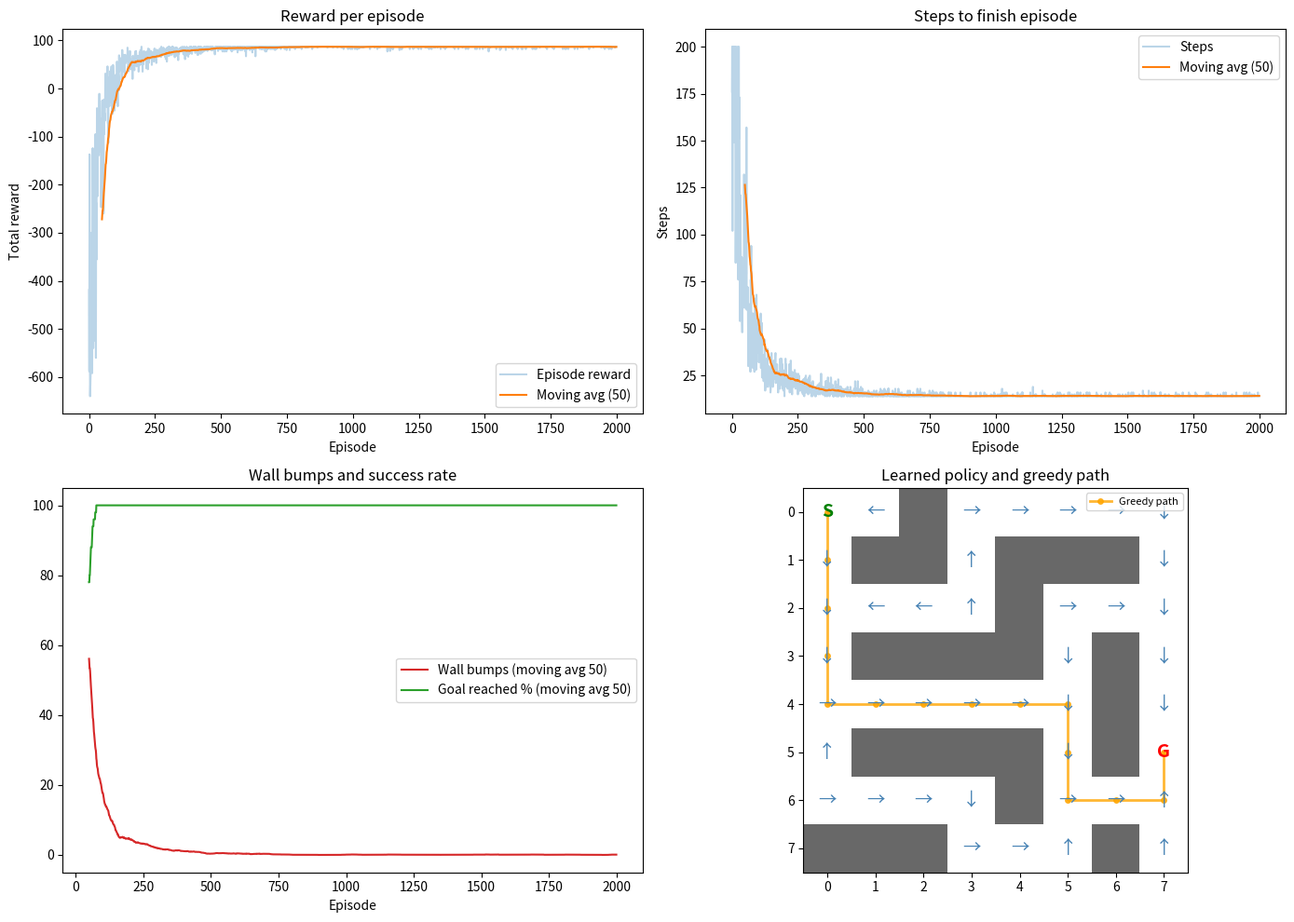
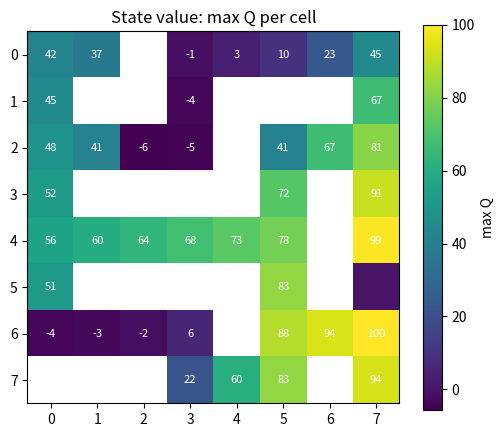

Python code for these plots, in order:
import numpy as np
import matplotlib.pyplot as plt
from collections import deque

maze = [
    "S.#.....",
    ".##.###.",
    "....#...",
    ".####.#.",
    "......#.",
    ".####.#G",
    "....#...",
    "###...#.",
]
moves = [(-1, 0), (1, 0), (0, -1), (0, 1)]
arrows = ["↑", "↓", "←", "→"]
start, goal = (0, 0), (5, 7)
walls = np.array([[ch == "#" for ch in row] for row in maze])

alpha, gamma = 0.1, 0.95
eps_start, eps_end, eps_decay = 1.0, 0.01, 0.995
episodes, max_steps = 2000, 200
rng = np.random.default_rng(42)

def step(state, action):
    r = state[0] + moves[action][0]
    c = state[1] + moves[action][1]
    if r < 0 or r > 7 or c < 0 or c > 7 or maze[r][c] == "#":
        return state, -5.0, False
    if (r, c) == goal:
        return (r, c), 100.0, True
    return (r, c), -1.0, False


def choose_action(state, epsilon):
    if rng.random() < epsilon:
        return int(rng.integers(4))
    q = Q[state]
    return int(rng.choice(np.flatnonzero(q == q.max())))

Q = np.zeros((8, 8, 4))
epsilon = eps_start
rewards, steps_per_ep, bumps_per_ep, reached = [], [], [], []

for ep in range(episodes):
    state = start
    total, steps, bumps, done = 0.0, 0, 0, False

    while not done and steps < max_steps:
        action = choose_action(state, epsilon)
        next_state, reward, done = step(state, action)
        if next_state == state:
            bumps += 1
        best_next = 0.0 if done else np.max(Q[next_state])
        Q[state][action] += alpha * (reward + gamma * best_next - Q[state][action])
        state = next_state
        total += reward
        steps += 1

    epsilon = max(eps_end, epsilon * eps_decay)
    rewards.append(total)
    steps_per_ep.append(steps)
    bumps_per_ep.append(bumps)
    reached.append(done)

    if (ep + 1) % 200 == 0:
        print(f"Episode {ep + 1:5d} | avg reward: {np.mean(rewards[-200:]):7.1f} | "
              f"avg steps: {np.mean(steps_per_ep[-200:]):6.1f} | "
              f"goal reached: {np.mean(reached[-200:]):5.1%} | epsilon: {epsilon:.3f}")

state, path = start, [start]
for _ in range(64):
    action = int(np.argmax(Q[state]))
    state, _, done = step(state, action)
    path.append(state)
    if done:
        break


def shortest_len():
    queue, seen = deque([(start, 0)]), {start}
    while queue:
        s, d = queue.popleft()
        if s == goal:
            return d
        for dr, dc in moves:
            n = (s[0] + dr, s[1] + dc)
            if 0 <= n[0] < 8 and 0 <= n[1] < 8 and not walls[n] and n not in seen:
                seen.add(n)
                queue.append((n, d + 1))


print("Greedy path reached goal:", state == goal)
print("Greedy path length:", len(path) - 1)
print("True shortest path (BFS):", shortest_len())
print("Optimal policy learned:", state == goal and len(path) - 1 == shortest_len())
print("Path:", path)
print("Final epsilon:", round(epsilon, 3), "| Q-table shape:", Q.shape)

def moving_avg(x, w=50):
    return np.convolve(x, np.ones(w) / w, mode="valid")


fig, axes = plt.subplots(2, 2, figsize=(14, 10))

axes[0, 0].plot(rewards, alpha=0.3, label="Episode reward")
axes[0, 0].plot(range(49, len(rewards)), moving_avg(rewards), label="Moving avg (50)")
axes[0, 0].set(title="Reward per episode", xlabel="Episode", ylabel="Total reward")
axes[0, 0].legend()

axes[0, 1].plot(steps_per_ep, alpha=0.3, label="Steps")
axes[0, 1].plot(range(49, len(steps_per_ep)), moving_avg(steps_per_ep), label="Moving avg (50)")
axes[0, 1].set(title="Steps to finish episode", xlabel="Episode", ylabel="Steps")
axes[0, 1].legend()

axes[1, 0].plot(range(49, len(bumps_per_ep)), moving_avg(bumps_per_ep), color="tab:red", label="Wall bumps (moving avg 50)")
axes[1, 0].plot(range(49, len(reached)), moving_avg(np.array(reached, dtype=float)) * 100, color="tab:green", label="Goal reached % (moving avg 50)")
axes[1, 0].set(title="Wall bumps and success rate", xlabel="Episode")
axes[1, 0].legend()

ax = axes[1, 1]
ax.imshow(walls.astype(float), cmap="Greys", vmin=0, vmax=1.5)
for r in range(8):
    for c in range(8):
        if walls[r, c]:
            continue
        if (r, c) == start:
            ax.text(c, r, "S", ha="center", va="center", color="green", fontsize=14, fontweight="bold")
        elif (r, c) == goal:
            ax.text(c, r, "G", ha="center", va="center", color="red", fontsize=14, fontweight="bold")
        elif Q[r, c].max() != 0:
            ax.text(c, r, arrows[int(np.argmax(Q[r, c]))], ha="center", va="center",
                    color="steelblue", fontsize=14)
ys, xs = zip(*path)
ax.plot(xs, ys, "o-", color="orange", linewidth=2, markersize=4, alpha=0.8, label="Greedy path")
ax.set_xticks(range(8))
ax.set_yticks(range(8))
ax.set_title("Learned policy and greedy path")
ax.legend(loc="upper right", fontsize=8)

plt.tight_layout()
plt.show()

values = np.where(walls, np.nan, Q.max(axis=2))
plt.figure(figsize=(6, 5))
plt.imshow(values, cmap="viridis")
plt.colorbar(label="max Q")
for r in range(8):
    for c in range(8):
        if not walls[r, c] and Q[r, c].max() != 0:
            plt.text(c, r, f"{Q[r, c].max():.0f}", ha="center", va="center", color="white", fontsize=8)
plt.title("State value: max Q per cell")
plt.show()
